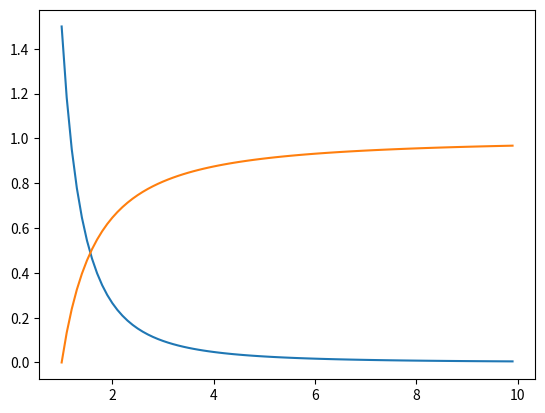

Write Python code to recreate this figure.
# Sample a pareto distribution
from numpy.random import pareto as numpy_pareto
from scipy.stats import pareto as scipy_pareto
from matplotlib import pyplot

# Define the distribution
alpha = 1.1
n = 10

# Generate the sample
sample = numpy_pareto(alpha, n)
print(sample)

# PDF and CDF for a pareto distribution

# Define distribution parameter
alpha = 1.5

# Create distribution
dist = scipy_pareto(alpha)

# Plot PDF
values = [value/10.0 for value in range(10, 100)]
probabilities = [dist.pdf(value) for value in values]
pyplot.plot(values, probabilities)
pyplot.show()

# Plot CDF
cumulative_probabilities = [dist.cdf(value) for value in values]
pyplot.plot(values, cumulative_probabilities)
pyplot.show()

